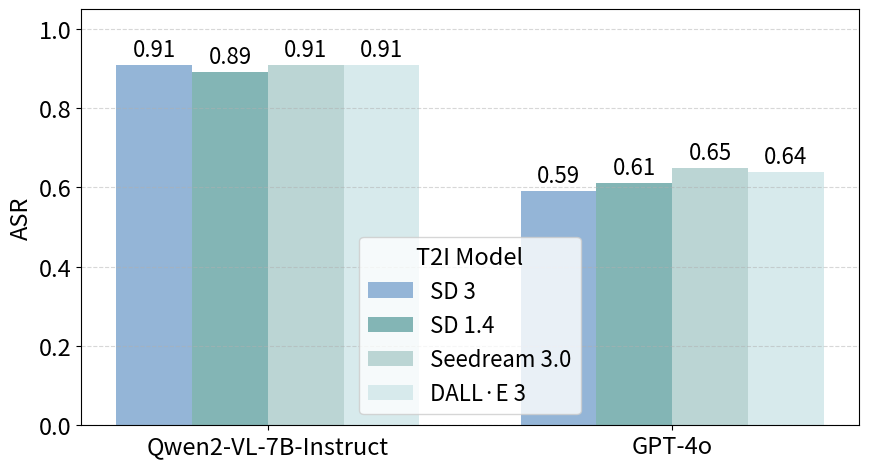

Generate this figure with matplotlib:
import matplotlib.pyplot as plt
import numpy as np

models = ['Qwen2-VL-7B-Instruct', 'GPT-4o']
t2i_models = ['SD 3', 'SD 1.4', 'Seedream 3.0', 'DALL·E 3']


scores = {
    'Qwen2-VL-7B-Instruct': [0.91, 0.89, 0.91, 0.91],
    'GPT-4o': [0.59, 0.61, 0.65, 0.64]
}


group_distance = 0.8 
x = np.array([0, group_distance])


bar_width = 0.15
font_size = 17
plt.rcParams.update({'font.size': font_size})

fig, ax = plt.subplots(figsize=(9, 5))


offsets = np.array([-1.5, -0.5, 0.5, 1.5]) * bar_width

colors = ['#94b5d7', '#83b5b5', '#bbd5d4', '#d7eaec']

for i, (t2i, color) in enumerate(zip(t2i_models, colors)):
    vals = [scores[model][i] for model in models]
    bars = ax.bar(x + offsets[i], vals, width=bar_width, label=t2i, color=color)
    for bar in bars:
        height = bar.get_height()
        ax.text(bar.get_x() + bar.get_width()/2, height + 0.01, f'{height:.2f}',
                ha='center', va='bottom', fontsize=font_size - 1)

ax.set_xticks(x)
ax.set_xticklabels(models)
ax.set_ylim(0, 1.05)
ax.set_ylabel('ASR', fontsize=font_size)
ax.legend(title='T2I Model', fontsize=font_size - 1, title_fontsize=font_size)
ax.grid(axis='y', linestyle='--', alpha=0.5)

plt.tight_layout()
plt.show()




plt.savefig('./t2i_ab1.pdf', format='pdf', bbox_inches='tight')